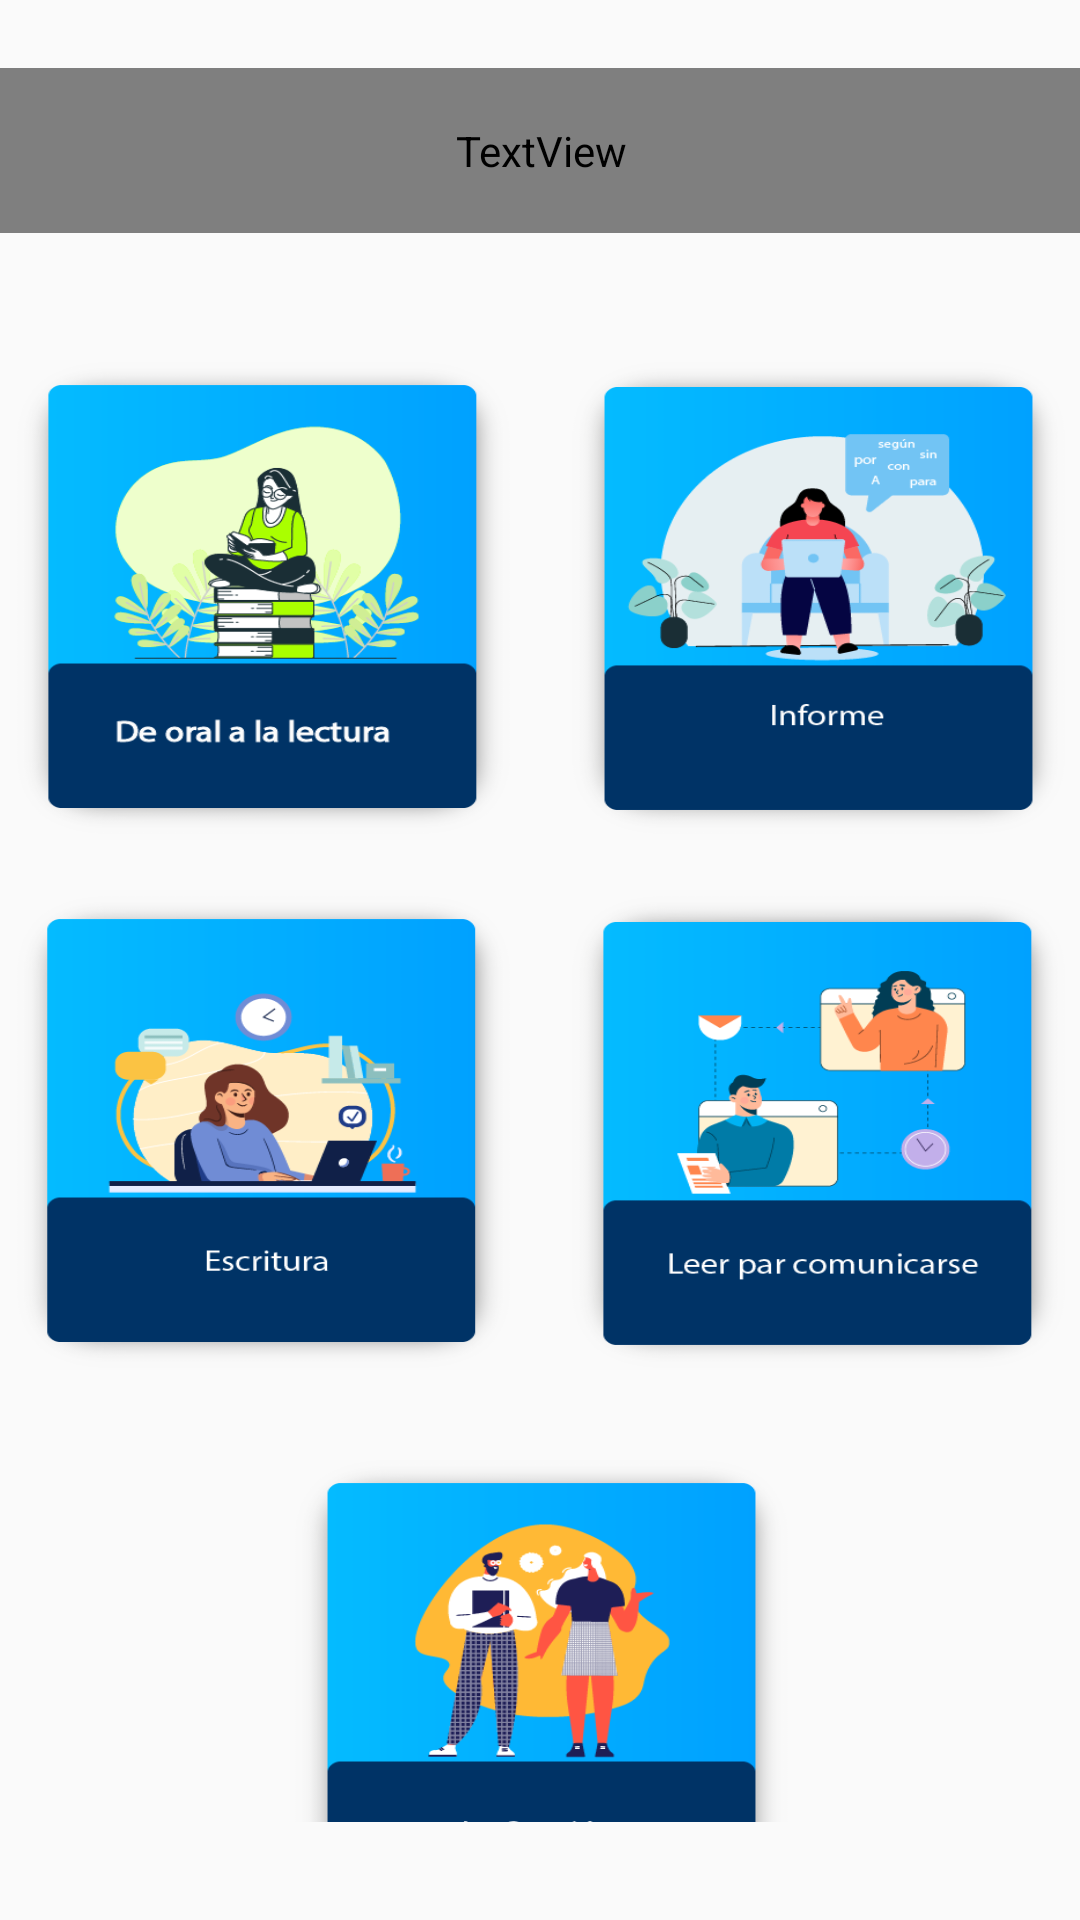

Here is an Android app screen rendered from its layout file. Give the layout XML and the strings, colors and styles it references.
<!-- AndroidManifest.xml: application theme SplashScreenTheme -->
<!-- res/layout/fragment_home.xml -->
<?xml version="1.0" encoding="utf-8"?>
<androidx.constraintlayout.widget.ConstraintLayout xmlns:android="http://schemas.android.com/apk/res/android"
    xmlns:app="http://schemas.android.com/apk/res-auto"
    xmlns:tools="http://schemas.android.com/tools"
    android:layout_width="match_parent"
    android:layout_height="match_parent"
    android:background="@color/background"
    tools:context=".ui.login.ui.home.HomeFragment">

    <TextView
        android:id="@+id/text_home"
        android:layout_width="361dp"
        android:layout_height="55dp"
        android:fontFamily="@string/title_activity_menu"
        android:textAlignment="center"
        android:textSize="20dp"
        app:layout_constraintBottom_toTopOf="@+id/grid"
        app:layout_constraintEnd_toEndOf="parent"
        app:layout_constraintHorizontal_bias="0.5"
        app:layout_constraintStart_toStartOf="parent"
        app:layout_constraintTop_toTopOf="parent" />


    <ScrollView
        android:id="@+id/grid"
        android:layout_width="411dp"
        android:layout_height="497dp"
        android:layout_marginVertical="10dp"
        app:layout_constraintBottom_toBottomOf="parent"
        app:layout_constraintEnd_toEndOf="parent"
        app:layout_constraintHorizontal_bias="0.5"
        app:layout_constraintStart_toStartOf="parent"
        app:layout_constraintTop_toBottomOf="@+id/text_home"
        tools:ignore="MissingConstraints">

        <LinearLayout
            android:layout_width="match_parent"
            android:layout_height="wrap_content"
            android:orientation="vertical">

            <LinearLayout
                android:layout_width="match_parent"
                android:layout_height="match_parent"
                android:gravity="center"
                android:orientation="horizontal">

                <LinearLayout
                    android:layout_width="wrap_content"
                    android:layout_height="match_parent"
                    android:layout_gravity="center"
                    android:orientation="vertical">


                    <Button
                        android:id="@+id/btn2"
                        android:layout_width="165dp"
                        android:layout_height="158dp"
                        android:layout_margin="10dp"
                        android:background="@drawable/f1"

                        android:textAlignment="center"
                        android:textAllCaps="false"
                        android:textColor="@color/white"
                        tools:ignore="SpeakableTextPresentCheck" />


                </LinearLayout>

                <LinearLayout
                    android:layout_width="wrap_content"
                    android:layout_height="match_parent"
                    android:orientation="vertical">


                    <Button
                        android:id="@+id/btn5"
                        android:layout_width="165dp"
                        android:layout_height="158dp"
                        android:layout_margin="10dp"
                        android:background="@drawable/f2"

                        android:textAllCaps="false"
                        android:textColor="@color/white"
                        tools:ignore="SpeakableTextPresentCheck" />


                </LinearLayout>
            </LinearLayout>

            <LinearLayout
                android:layout_width="match_parent"
                android:layout_height="match_parent"
                android:gravity="center"
                android:orientation="horizontal">

                <LinearLayout
                    android:layout_width="wrap_content"
                    android:layout_height="match_parent"
                    android:layout_gravity="center"
                    android:orientation="vertical">

                    <Button
                        android:id="@+id/btn3"
                        android:layout_width="165dp"
                        android:layout_height="158dp"
                        android:layout_margin="10dp"
                        android:background="@drawable/f3"

                        android:textAllCaps="false"
                        android:textColor="@color/white"
                        tools:ignore="SpeakableTextPresentCheck" />


                </LinearLayout>

                <LinearLayout
                    android:layout_width="wrap_content"
                    android:layout_height="match_parent"
                    android:orientation="vertical">

                    <Button
                        android:id="@+id/btn1"
                        android:layout_width="165dp"
                        android:layout_height="158dp"
                        android:layout_margin="10dp"
                        android:background="@drawable/f4"
                        android:textAllCaps="false"
                        android:textColor="@color/white"
                        tools:ignore="SpeakableTextPresentCheck" />


                </LinearLayout>
            </LinearLayout>


            <LinearLayout
                android:layout_width="match_parent"
                android:layout_height="match_parent"
                android:layout_marginVertical="10dp"
                android:gravity="center"
                android:orientation="horizontal">

                <LinearLayout
                    android:layout_width="match_parent"
                    android:layout_height="match_parent"
                    android:gravity="center"
                    android:orientation="horizontal">

                    <LinearLayout
                        android:layout_width="wrap_content"
                        android:layout_height="match_parent"
                        android:layout_gravity="center"
                        android:orientation="vertical">

                        <Button
                            android:id="@+id/btn4"
                            android:layout_width="165dp"
                            android:layout_height="158dp"
                            android:layout_margin="10dp"
                            android:background="@drawable/f5"

                            android:textAllCaps="false"
                            android:textColor="@color/white"
                            tools:ignore="SpeakableTextPresentCheck" />


                    </LinearLayout>

                    <LinearLayout
                        android:layout_width="wrap_content"
                        android:layout_height="match_parent"
                        android:orientation="vertical"></LinearLayout>
                </LinearLayout>
            </LinearLayout>
        </LinearLayout>

    </ScrollView>


</androidx.constraintlayout.widget.ConstraintLayout>
<!-- resources referenced by this layout -->
<resources>
  <color name="white">#FFFFFFFF</color>
  <!-- drawable f1: png bitmap (drawable, 42391 bytes) -->
  <!-- drawable f2: png bitmap (drawable, 27334 bytes) -->
  <!-- drawable f3: png bitmap (drawable, 26809 bytes) -->
  <!-- drawable f4: png bitmap (drawable, 23366 bytes) -->
  <!-- drawable f5: png bitmap (drawable, 28575 bytes) -->
  <style name="SplashScreenTheme" parent="Theme.AppCompat.Light.NoActionBar">
          
          <item name="colorPrimary">@color/colorPrimary</item>
          <item name="colorPrimaryDark">@color/colorPrimaryDark</item>
          <item name="colorAccent">@color/colorAccent</item>
      </style>
  <color name="colorPrimary">#6200EE</color>
  <color name="colorPrimaryDark">#3700B3</color>
  <color name="colorAccent">#03DAC5</color>
</resources>
